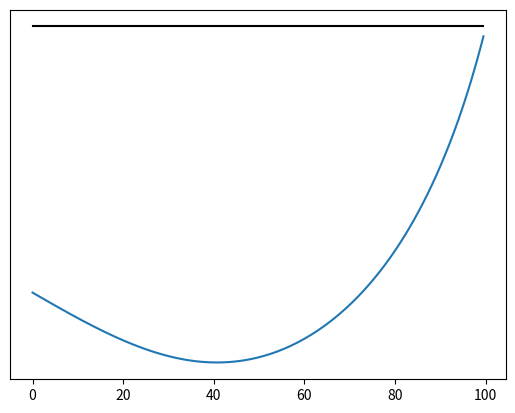

This chart was generated by the following Python code:
import numpy as np
import matplotlib.pyplot as plt
from scipy.integrate import odeint 
from matplotlib.colors import TwoSlopeNorm, ListedColormap
import matplotlib.ticker as ticker

# See the script `simulate-popdyn.py` in the same directory if you want to solve the exponential model ODEs
# for a particular parameter combination.

vary_a = False
vary_fi = True

def GetMaxRe(M):
      " Get the maximum real part of the eigenvalues of the given matrix M. "
      eigenvalues = np.linalg.eigvals(M)
      return np.max([np.real(val) for val in eigenvalues])

# define constants

CH = 100.0
CS = 2*CH

#### We will calculate eigenvalues of the Jacobian and plot the maximum real part as a measure of stability 

# # We want to know what happens in two cases: 
# First we fix the intrinsic growth rates f_i and plot stability of the fixed point as a function of the
# association-dissociation rates a and d. These results will be stored in the matrix `ad_stability`. 
# Secondly we fix a and d using the knowledge from the first exercise and plot stability as a function
# of the intrinsic growth rates f_i. Here we will make some assumptions: 
# These results will be stored in the matrix `fi_stability`. 
# The carrying capacities are fixed at CH=20, CS = 2*CH throughout since in nature there are usually a lot
# more symbionts than hosts.

# Case 1: Fix f_i and vary a and d. 
# The rationale for the below values is that fS > fH because symbionts usually have smaller generation 
# times. Secondly, fHS > fH because we assume that the association of host with symbiont gives them
# some kind of selective advantage. We keep fH < fS because of the intuitive reason that the host timescale
# sets the collective timescale in cases like mitochondria, aphids, etc. 
# Lastly, we set the f_i such that they are small compared to the carrying capacities since the f_i are 
# interpreted as the number of offpsring per time unit, and it must intuitively take a nontrivial number
# of generations to reach the carrying capacity.

fH = 8.0
fS = 20.0
fHS = 10.0

if vary_a==True:
      min_a = 0.0
      max_a = 40.0
      step_a = 0.5
      a_params = np.arange(min_a,max_a,step_a)

      d_multiplier = 5.0

      ad_stability = np.zeros([len(a_params), len(a_params)]) 

      for i in range(len(a_params)):
            a = a_params[i]

            min_d = fHS*(1+max_a*CH/fH)
            max_d = d_multiplier*fHS*(1+max_a*CH/fH)
            step_d = (max_d-min_d)/float(len(a_params))
            d_params = np.arange(min_d, max_d, step_d)

            for j in range(len(d_params)):
                  d = d_params[j]
                  # calculate the equilibrium population abundances for these parameter values
                  if (CH*CS*(a*fHS)**2 - fH*((d - fHS)**2)*fS) == 0:
                        continue
                  xHstar = (CH*fS*(fHS-d)*((d-fHS)*fH + a*CS*fHS))/((a**2)*CH*CS*(fHS**2)-fH*fS*((d-fHS)**2))
                  xSstar = (CS*fH*(fHS-d)*((d-fHS)*fS + a*CH*fHS))/((a**2)*CH*CS*(fHS**2)-fH*fS*((d-fHS)**2))

                  jacobian = [[fH*(1-2*xHstar/CH) - a*xSstar, -a*xHstar, d],
                              [-a*xSstar, fS*(1-2*xSstar/CS) - a*xHstar, d],
                              [a*xSstar, a*xHstar, fHS-d]]

                  ad_stability[len(a_params)-1-i][j] = GetMaxRe(jacobian)

      colorbar_size = np.max([np.abs(np.min(ad_stability)), np.abs(np.max(ad_stability))])

      # plot results
      plt.imshow(ad_stability,interpolation='none', norm=TwoSlopeNorm(vmin=-colorbar_size, vcenter=0.0,
            vmax=colorbar_size), cmap=ListedColormap([[0,0,1],[1,0,0]]), aspect='auto',
            extent = [a_params[0], a_params[-1], 1.0, d_multiplier])

      plt.xlabel("Association rate, a")
      plt.ylabel("Dissociation rate, d, in multiples of the feasibility bound")
      plt.colorbar()
      plt.savefig("stability-interior-fpt_vary-ad_fHS="+ str(fHS) +".pdf", format='pdf')
      plt.show()
      plt.close()

##################################

##### Case 2: Fix a and d, vary f_i.
# Here we use the previous knowledge to set a and d. We fix fH < fS for the same reason as before, and
# vary fHS from 0 upto fS. This is motivated again by the fact that the host generation time seems to set
# the collective generation time. 

if vary_fi==True:
      max_fHS = 5*fS
      f_params = np.arange(0, max_fHS, 0.5)
      len_fparams = len(f_params)
      fi_stability = np.zeros([len_fparams]) # to store the value of maximum real part

      a = 0.1
      d = a+max_fHS*(1+a*np.sqrt((CH*CS)/(fH*fS))) # we want to make sure d is always large enough to ensure feasibility

      for i in range(len(f_params)):
            fHS = f_params[i]

            if (CH*CS*(a*fHS)**2 - fH*((d - fHS)**2)*fS) == 0:
                        continue
            
            # calculate the equilibrium population abundances for these parameter values
            xHstar = (CH*fS*(fHS-d)*((d-fHS)*fH + a*CS*fHS))/((a**2)*CH*CS*(fHS**2)-fH*fS*((d-fHS)**2))
            xSstar = (CS*fH*(fHS-d)*((d-fHS)*fS + a*CH*fHS))/((a**2)*CH*CS*(fHS**2)-fH*fS*((d-fHS)**2))

            jacobian = [[fH*(1-2*xHstar/CH) - a*xSstar, -a*xHstar, d],
                        [-a*xSstar, fS*(1-2*xSstar/CS) - a*xHstar, d],
                        [a*xSstar, a*xHstar, fHS-d]]

            fi_stability[i] = GetMaxRe(jacobian)

      # plot results
      plt.plot(f_params,fi_stability)
      plt.plot(f_params, [0.0]*len_fparams, 'k', '--')
      plt.yticks(np.arange(0, np.max(fi_stability), 0.5), np.arange(0, np.max(fi_stability), 0.5))

      # plt.savefig("stability-interior-fpt_vary-fHS_a="+str(a)+".pdf", format='pdf')
      plt.show()